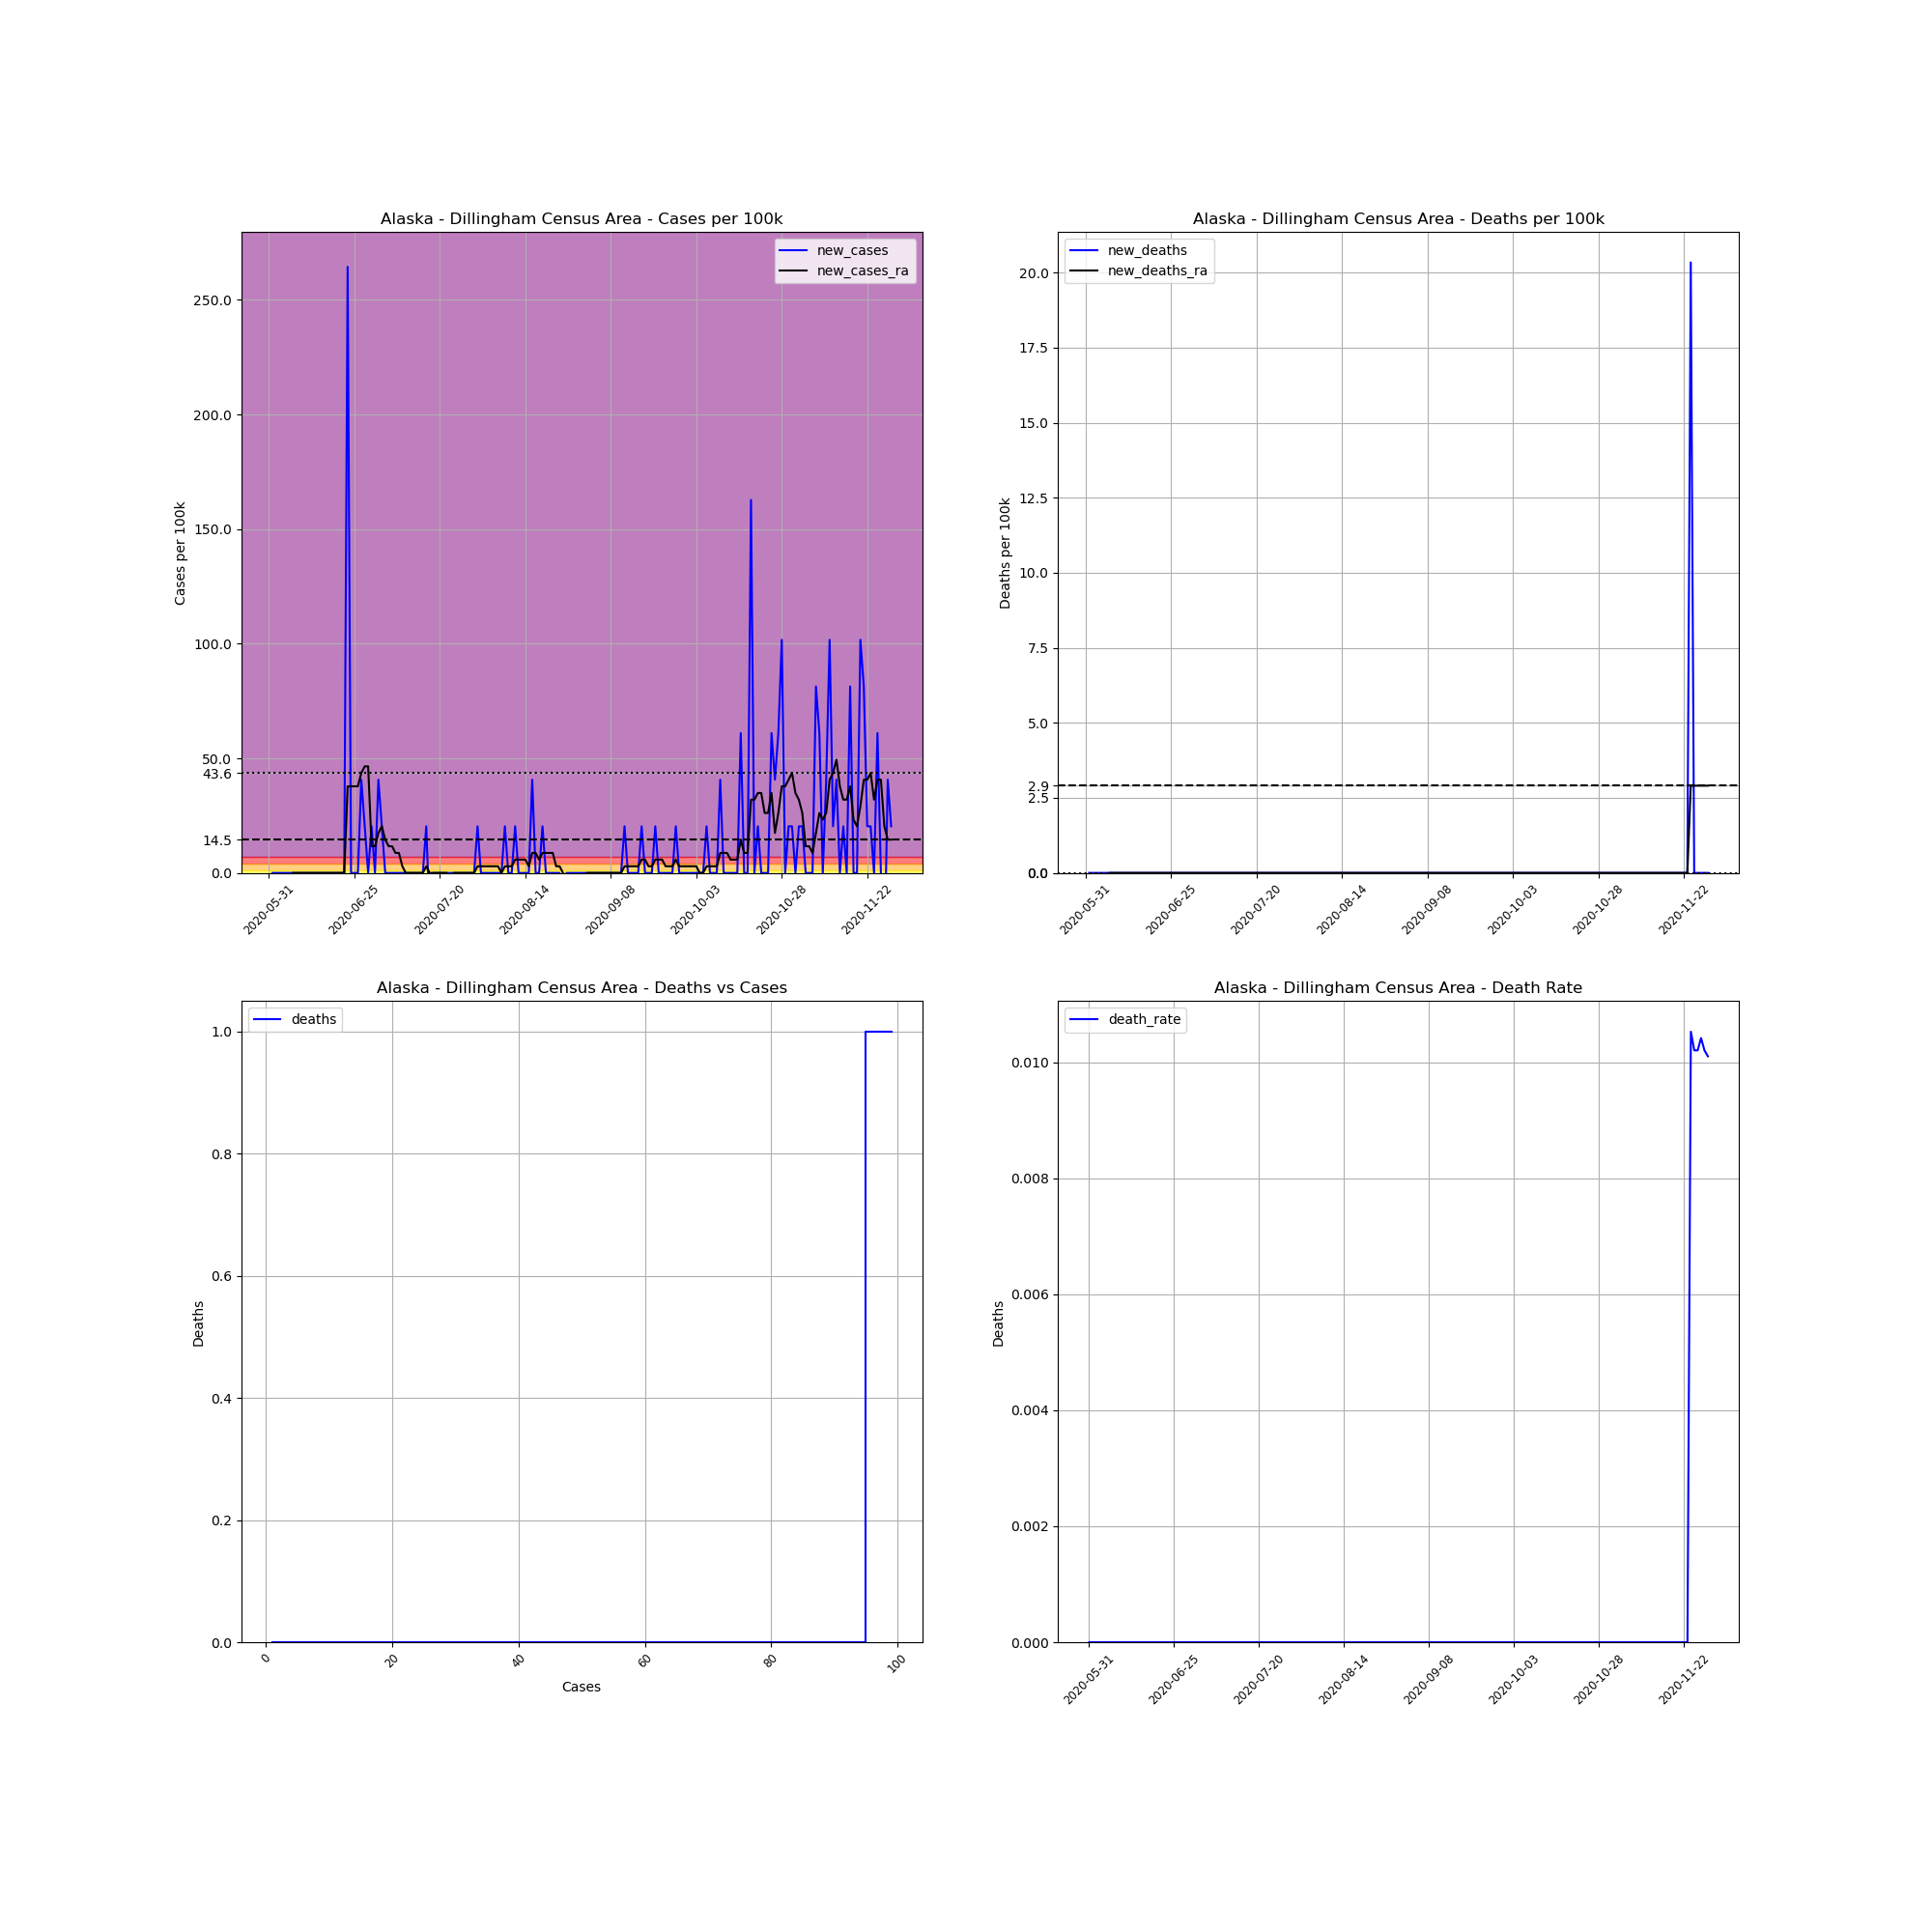

The data file committed next to this chart (first rows):
, date, county, state, fips, cases, deaths, COUNTY, STNAME, CTYNAME, POPESTIMATE2019, cases_per_100k, deaths_per_100k, death_rate, new_cases, new_deaths, new_cases_ra, new_deaths_ra
730610, 2020-05-31, Dillingham Census Area, Alaska, 2070, 1, 0.0, 70, Alaska, Dillingham Census Area, 4916, 20.34, 0.0, 0.0, , , , 
730611, 2020-06-01, Dillingham Census Area, Alaska, 2070, 1, 0.0, 70, Alaska, Dillingham Census Area, 4916, 20.34, 0.0, 0.0, 0.0, 0.0, , 
730612, 2020-06-02, Dillingham Census Area, Alaska, 2070, 1, 0.0, 70, Alaska, Dillingham Census Area, 4916, 20.34, 0.0, 0.0, 0.0, 0.0, , 
730613, 2020-06-03, Dillingham Census Area, Alaska, 2070, 1, 0.0, 70, Alaska, Dillingham Census Area, 4916, 20.34, 0.0, 0.0, 0.0, 0.0, , 
730614, 2020-06-04, Dillingham Census Area, Alaska, 2070, 1, 0.0, 70, Alaska, Dillingham Census Area, 4916, 20.34, 0.0, 0.0, 0.0, 0.0, , 
730615, 2020-06-05, Dillingham Census Area, Alaska, 2070, 1, 0.0, 70, Alaska, Dillingham Census Area, 4916, 20.34, 0.0, 0.0, 0.0, 0.0, , 
730616, 2020-06-06, Dillingham Census Area, Alaska, 2070, 1, 0.0, 70, Alaska, Dillingham Census Area, 4916, 20.34, 0.0, 0.0, 0.0, 0.0, , 
730617, 2020-06-07, Dillingham Census Area, Alaska, 2070, 1, 0.0, 70, Alaska, Dillingham Census Area, 4916, 20.34, 0.0, 0.0, 0.0, 0.0, 0.0, 0.0
730618, 2020-06-08, Dillingham Census Area, Alaska, 2070, 1, 0.0, 70, Alaska, Dillingham Census Area, 4916, 20.34, 0.0, 0.0, 0.0, 0.0, 0.0, 0.0
730619, 2020-06-09, Dillingham Census Area, Alaska, 2070, 1, 0.0, 70, Alaska, Dillingham Census Area, 4916, 20.34, 0.0, 0.0, 0.0, 0.0, 0.0, 0.0
730620, 2020-06-10, Dillingham Census Area, Alaska, 2070, 1, 0.0, 70, Alaska, Dillingham Census Area, 4916, 20.34, 0.0, 0.0, 0.0, 0.0, 0.0, 0.0
730621, 2020-06-11, Dillingham Census Area, Alaska, 2070, 1, 0.0, 70, Alaska, Dillingham Census Area, 4916, 20.34, 0.0, 0.0, 0.0, 0.0, 0.0, 0.0
730622, 2020-06-12, Dillingham Census Area, Alaska, 2070, 1, 0.0, 70, Alaska, Dillingham Census Area, 4916, 20.34, 0.0, 0.0, 0.0, 0.0, 0.0, 0.0
730623, 2020-06-13, Dillingham Census Area, Alaska, 2070, 1, 0.0, 70, Alaska, Dillingham Census Area, 4916, 20.34, 0.0, 0.0, 0.0, 0.0, 0.0, 0.0
730624, 2020-06-14, Dillingham Census Area, Alaska, 2070, 1, 0.0, 70, Alaska, Dillingham Census Area, 4916, 20.34, 0.0, 0.0, 0.0, 0.0, 0.0, 0.0
730625, 2020-06-15, Dillingham Census Area, Alaska, 2070, 1, 0.0, 70, Alaska, Dillingham Census Area, 4916, 20.34, 0.0, 0.0, 0.0, 0.0, 0.0, 0.0
730626, 2020-06-16, Dillingham Census Area, Alaska, 2070, 1, 0.0, 70, Alaska, Dillingham Census Area, 4916, 20.34, 0.0, 0.0, 0.0, 0.0, 0.0, 0.0
730627, 2020-06-17, Dillingham Census Area, Alaska, 2070, 1, 0.0, 70, Alaska, Dillingham Census Area, 4916, 20.34, 0.0, 0.0, 0.0, 0.0, 0.0, 0.0
730628, 2020-06-18, Dillingham Census Area, Alaska, 2070, 1, 0.0, 70, Alaska, Dillingham Census Area, 4916, 20.34, 0.0, 0.0, 0.0, 0.0, 0.0, 0.0
730629, 2020-06-19, Dillingham Census Area, Alaska, 2070, 1, 0.0, 70, Alaska, Dillingham Census Area, 4916, 20.34, 0.0, 0.0, 0.0, 0.0, 0.0, 0.0
730630, 2020-06-20, Dillingham Census Area, Alaska, 2070, 1, 0.0, 70, Alaska, Dillingham Census Area, 4916, 20.34, 0.0, 0.0, 0.0, 0.0, 0.0, 0.0
730631, 2020-06-21, Dillingham Census Area, Alaska, 2070, 1, 0.0, 70, Alaska, Dillingham Census Area, 4916, 20.34, 0.0, 0.0, 0.0, 0.0, 0.0, 0.0
730632, 2020-06-22, Dillingham Census Area, Alaska, 2070, 1, 0.0, 70, Alaska, Dillingham Census Area, 4916, 20.34, 0.0, 0.0, 0.0, 0.0, 0.0, 0.0
730633, 2020-06-23, Dillingham Census Area, Alaska, 2070, 14, 0.0, 70, Alaska, Dillingham Census Area, 4916, 284.8, 0.0, 0.0, 264.4, 0.0, 37.78, 0.0
730634, 2020-06-24, Dillingham Census Area, Alaska, 2070, 14, 0.0, 70, Alaska, Dillingham Census Area, 4916, 284.8, 0.0, 0.0, 0.0, 0.0, 37.78, 0.0
730635, 2020-06-25, Dillingham Census Area, Alaska, 2070, 14, 0.0, 70, Alaska, Dillingham Census Area, 4916, 284.8, 0.0, 0.0, 0.0, 0.0, 37.78, 0.0
730636, 2020-06-26, Dillingham Census Area, Alaska, 2070, 14, 0.0, 70, Alaska, Dillingham Census Area, 4916, 284.8, 0.0, 0.0, 0.0, 0.0, 37.78, 0.0
730637, 2020-06-27, Dillingham Census Area, Alaska, 2070, 16, 0.0, 70, Alaska, Dillingham Census Area, 4916, 325.5, 0.0, 0.0, 40.68, 0.0, 43.59, 0.0
730638, 2020-06-28, Dillingham Census Area, Alaska, 2070, 17, 0.0, 70, Alaska, Dillingham Census Area, 4916, 345.8, 0.0, 0.0, 20.34, 0.0, 46.5, 0.0
730639, 2020-06-29, Dillingham Census Area, Alaska, 2070, 17, 0.0, 70, Alaska, Dillingham Census Area, 4916, 345.8, 0.0, 0.0, 0.0, 0.0, 46.5, 0.0
730640, 2020-06-30, Dillingham Census Area, Alaska, 2070, 18, 0.0, 70, Alaska, Dillingham Census Area, 4916, 366.2, 0.0, 0.0, 20.34, 0.0, 11.62, 0.0
730641, 2020-07-01, Dillingham Census Area, Alaska, 2070, 18, 0.0, 70, Alaska, Dillingham Census Area, 4916, 366.2, 0.0, 0.0, 0.0, 0.0, 11.62, 0.0
730642, 2020-07-02, Dillingham Census Area, Alaska, 2070, 20, 0.0, 70, Alaska, Dillingham Census Area, 4916, 406.8, 0.0, 0.0, 40.68, 0.0, 17.44, 0.0
730643, 2020-07-03, Dillingham Census Area, Alaska, 2070, 21, 0.0, 70, Alaska, Dillingham Census Area, 4916, 427.2, 0.0, 0.0, 20.34, 0.0, 20.34, 0.0
730644, 2020-07-04, Dillingham Census Area, Alaska, 2070, 21, 0.0, 70, Alaska, Dillingham Census Area, 4916, 427.2, 0.0, 0.0, 0.0, 0.0, 14.53, 0.0
730645, 2020-07-05, Dillingham Census Area, Alaska, 2070, 21, 0.0, 70, Alaska, Dillingham Census Area, 4916, 427.2, 0.0, 0.0, 0.0, 0.0, 11.62, 0.0
730646, 2020-07-06, Dillingham Census Area, Alaska, 2070, 21, 0.0, 70, Alaska, Dillingham Census Area, 4916, 427.2, 0.0, 0.0, 0.0, 0.0, 11.62, 0.0
730647, 2020-07-07, Dillingham Census Area, Alaska, 2070, 21, 0.0, 70, Alaska, Dillingham Census Area, 4916, 427.2, 0.0, 0.0, 0.0, 0.0, 8.718, 0.0
730648, 2020-07-08, Dillingham Census Area, Alaska, 2070, 21, 0.0, 70, Alaska, Dillingham Census Area, 4916, 427.2, 0.0, 0.0, 0.0, 0.0, 8.718, 0.0
730649, 2020-07-09, Dillingham Census Area, Alaska, 2070, 21, 0.0, 70, Alaska, Dillingham Census Area, 4916, 427.2, 0.0, 0.0, 0.0, 0.0, 2.906, 0.0
730650, 2020-07-10, Dillingham Census Area, Alaska, 2070, 21, 0.0, 70, Alaska, Dillingham Census Area, 4916, 427.2, 0.0, 0.0, 0.0, 0.0, 0.0, 0.0
730651, 2020-07-11, Dillingham Census Area, Alaska, 2070, 21, 0.0, 70, Alaska, Dillingham Census Area, 4916, 427.2, 0.0, 0.0, 0.0, 0.0, 0.0, 0.0
730652, 2020-07-12, Dillingham Census Area, Alaska, 2070, 21, 0.0, 70, Alaska, Dillingham Census Area, 4916, 427.2, 0.0, 0.0, 0.0, 0.0, 0.0, 0.0
730653, 2020-07-13, Dillingham Census Area, Alaska, 2070, 21, 0.0, 70, Alaska, Dillingham Census Area, 4916, 427.2, 0.0, 0.0, 0.0, 0.0, 0.0, 0.0
730654, 2020-07-14, Dillingham Census Area, Alaska, 2070, 21, 0.0, 70, Alaska, Dillingham Census Area, 4916, 427.2, 0.0, 0.0, 0.0, 0.0, 0.0, 0.0
730655, 2020-07-15, Dillingham Census Area, Alaska, 2070, 21, 0.0, 70, Alaska, Dillingham Census Area, 4916, 427.2, 0.0, 0.0, 0.0, 0.0, 0.0, 0.0
730656, 2020-07-16, Dillingham Census Area, Alaska, 2070, 22, 0.0, 70, Alaska, Dillingham Census Area, 4916, 447.5, 0.0, 0.0, 20.34, 0.0, 2.906, 0.0
730657, 2020-07-17, Dillingham Census Area, Alaska, 2070, 21, 0.0, 70, Alaska, Dillingham Census Area, 4916, 427.2, 0.0, 0.0, -20.34, 0.0, 0.0, 0.0
730658, 2020-07-18, Dillingham Census Area, Alaska, 2070, 21, 0.0, 70, Alaska, Dillingham Census Area, 4916, 427.2, 0.0, 0.0, 0.0, 0.0, 0.0, 0.0
730659, 2020-07-19, Dillingham Census Area, Alaska, 2070, 21, 0.0, 70, Alaska, Dillingham Census Area, 4916, 427.2, 0.0, 0.0, 0.0, 0.0, 0.0, 0.0
730660, 2020-07-20, Dillingham Census Area, Alaska, 2070, 21, 0.0, 70, Alaska, Dillingham Census Area, 4916, 427.2, 0.0, 0.0, 0.0, 0.0, 0.0, 0.0
730661, 2020-07-21, Dillingham Census Area, Alaska, 2070, 21, 0.0, 70, Alaska, Dillingham Census Area, 4916, 427.2, 0.0, 0.0, 0.0, 0.0, 0.0, 0.0
730662, 2020-07-22, Dillingham Census Area, Alaska, 2070, 21, 0.0, 70, Alaska, Dillingham Census Area, 4916, 427.2, 0.0, 0.0, 0.0, 0.0, 0.0, 0.0
730663, 2020-07-23, Dillingham Census Area, Alaska, 2070, 21, 0.0, 70, Alaska, Dillingham Census Area, 4916, 427.2, 0.0, 0.0, 0.0, 0.0, -2.906, 0.0
730664, 2020-07-24, Dillingham Census Area, Alaska, 2070, 21, 0.0, 70, Alaska, Dillingham Census Area, 4916, 427.2, 0.0, 0.0, 0.0, 0.0, 0.0, 0.0
730665, 2020-07-25, Dillingham Census Area, Alaska, 2070, 21, 0.0, 70, Alaska, Dillingham Census Area, 4916, 427.2, 0.0, 0.0, 0.0, 0.0, 0.0, 0.0
730666, 2020-07-26, Dillingham Census Area, Alaska, 2070, 21, 0.0, 70, Alaska, Dillingham Census Area, 4916, 427.2, 0.0, 0.0, 0.0, 0.0, 0.0, 0.0
730667, 2020-07-27, Dillingham Census Area, Alaska, 2070, 21, 0.0, 70, Alaska, Dillingham Census Area, 4916, 427.2, 0.0, 0.0, 0.0, 0.0, 0.0, 0.0
730668, 2020-07-28, Dillingham Census Area, Alaska, 2070, 21, 0.0, 70, Alaska, Dillingham Census Area, 4916, 427.2, 0.0, 0.0, 0.0, 0.0, 0.0, 0.0
730669, 2020-07-29, Dillingham Census Area, Alaska, 2070, 21, 0.0, 70, Alaska, Dillingham Census Area, 4916, 427.2, 0.0, 0.0, 0.0, 0.0, 0.0, 0.0
... 123 more rows
